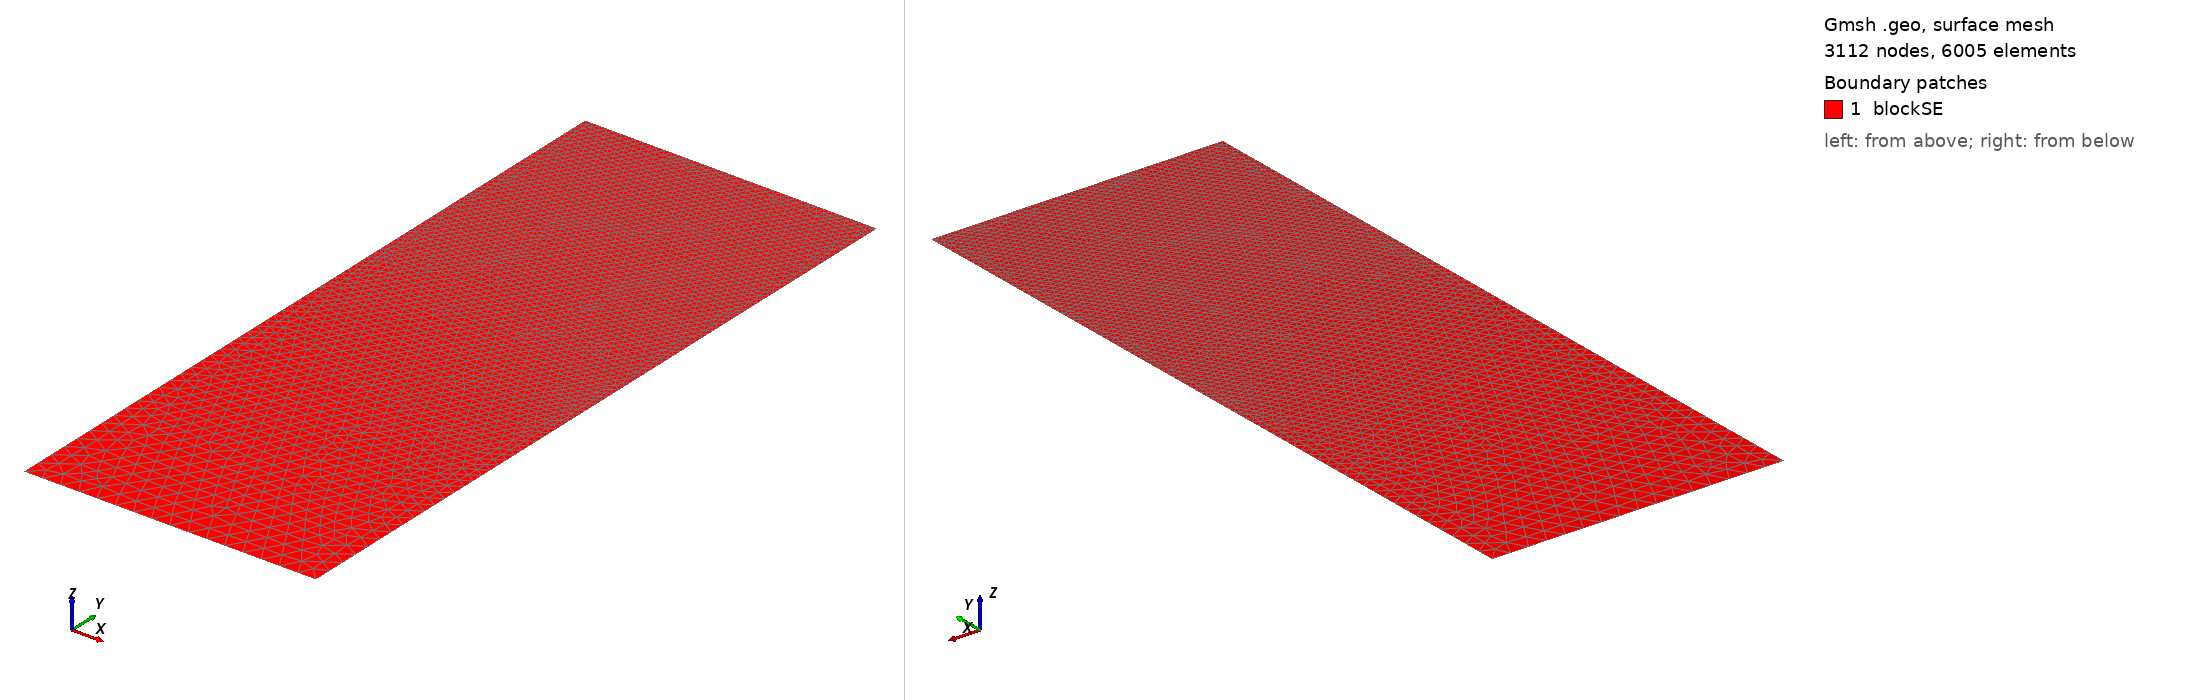

Gmsh geometry script, surface-meshed: 3112 nodes, 6005 surface elements. Boundary patches (legend numbers): 1 blockSE. Left view from above one corner, right view from below the opposite corner. Legend entries are the model's physical surfaces. The drawing asked Gmsh for element sizes between 1% and 20% of the model's largest extent; the script's own settings can give other sizes.

=== t143.geo (drawn) ===
/// Build a 2D model with micro-electrode

//SetFactory("OpenCASCADE");

// Parameters
hSE  = 20.0;  // thickness of the SE, in unit um
wSE  = 8.0;  // width of the SE, in unit um
hLi  = 5.8247;    // initial height of the Li in the pore, in unit um
rp   = 0.05;  // the round radius at corner point, in unit um
mSE  = 0.5;  // mesh characteristic length for SE out boundaries
mAnd = 0.05;  // mesh characteristic length for micro-probe

//**** Create points **/
// Create points for the boundary
Point(1) = {0, 0, 0, mSE};            Point(2) = {wSE, 0, 0, mSE};
Point(3) = {wSE, hSE-hLi, 0, mAnd};   Point(4) = {wSE, hSE-rp, 0, mAnd}; 
Point(5) = {wSE-rp, hSE-rp, 0, mAnd}; Point(6) = {wSE-rp, hSE, 0, mAnd}; 
Point(7) = {0, hSE, 0, mAnd};

//***** Create lines **/
// Creat lines for the boundary
Line(1)   = {1, 2};     Line(2)   = {2, 3};
Line(3)   = {3, 4};     Circle(4) = {4, 5, 6};  
Line(5)   = {6, 7};     Line(6)   = {7, 1};

//*** Create loops from lines **/
Curve Loop(6) = {1, 2, 3, 4, 5, 6};   // Outer boundary

//*** Create blocks from lines **/
Plane Surface(1) = {6}; // creat block SE

//*** Physical names **/
Physical Curve("SE_btm")     = {1};
Physical Curve("SE_right")   = {2};
//Physical Curve("SE_top")     = {3};
Physical Curve("SE_left")    = {6};
Physical Curve("And_btm")    = {3, 4, 5};
Physical Surface("blockSE")  = {1};
